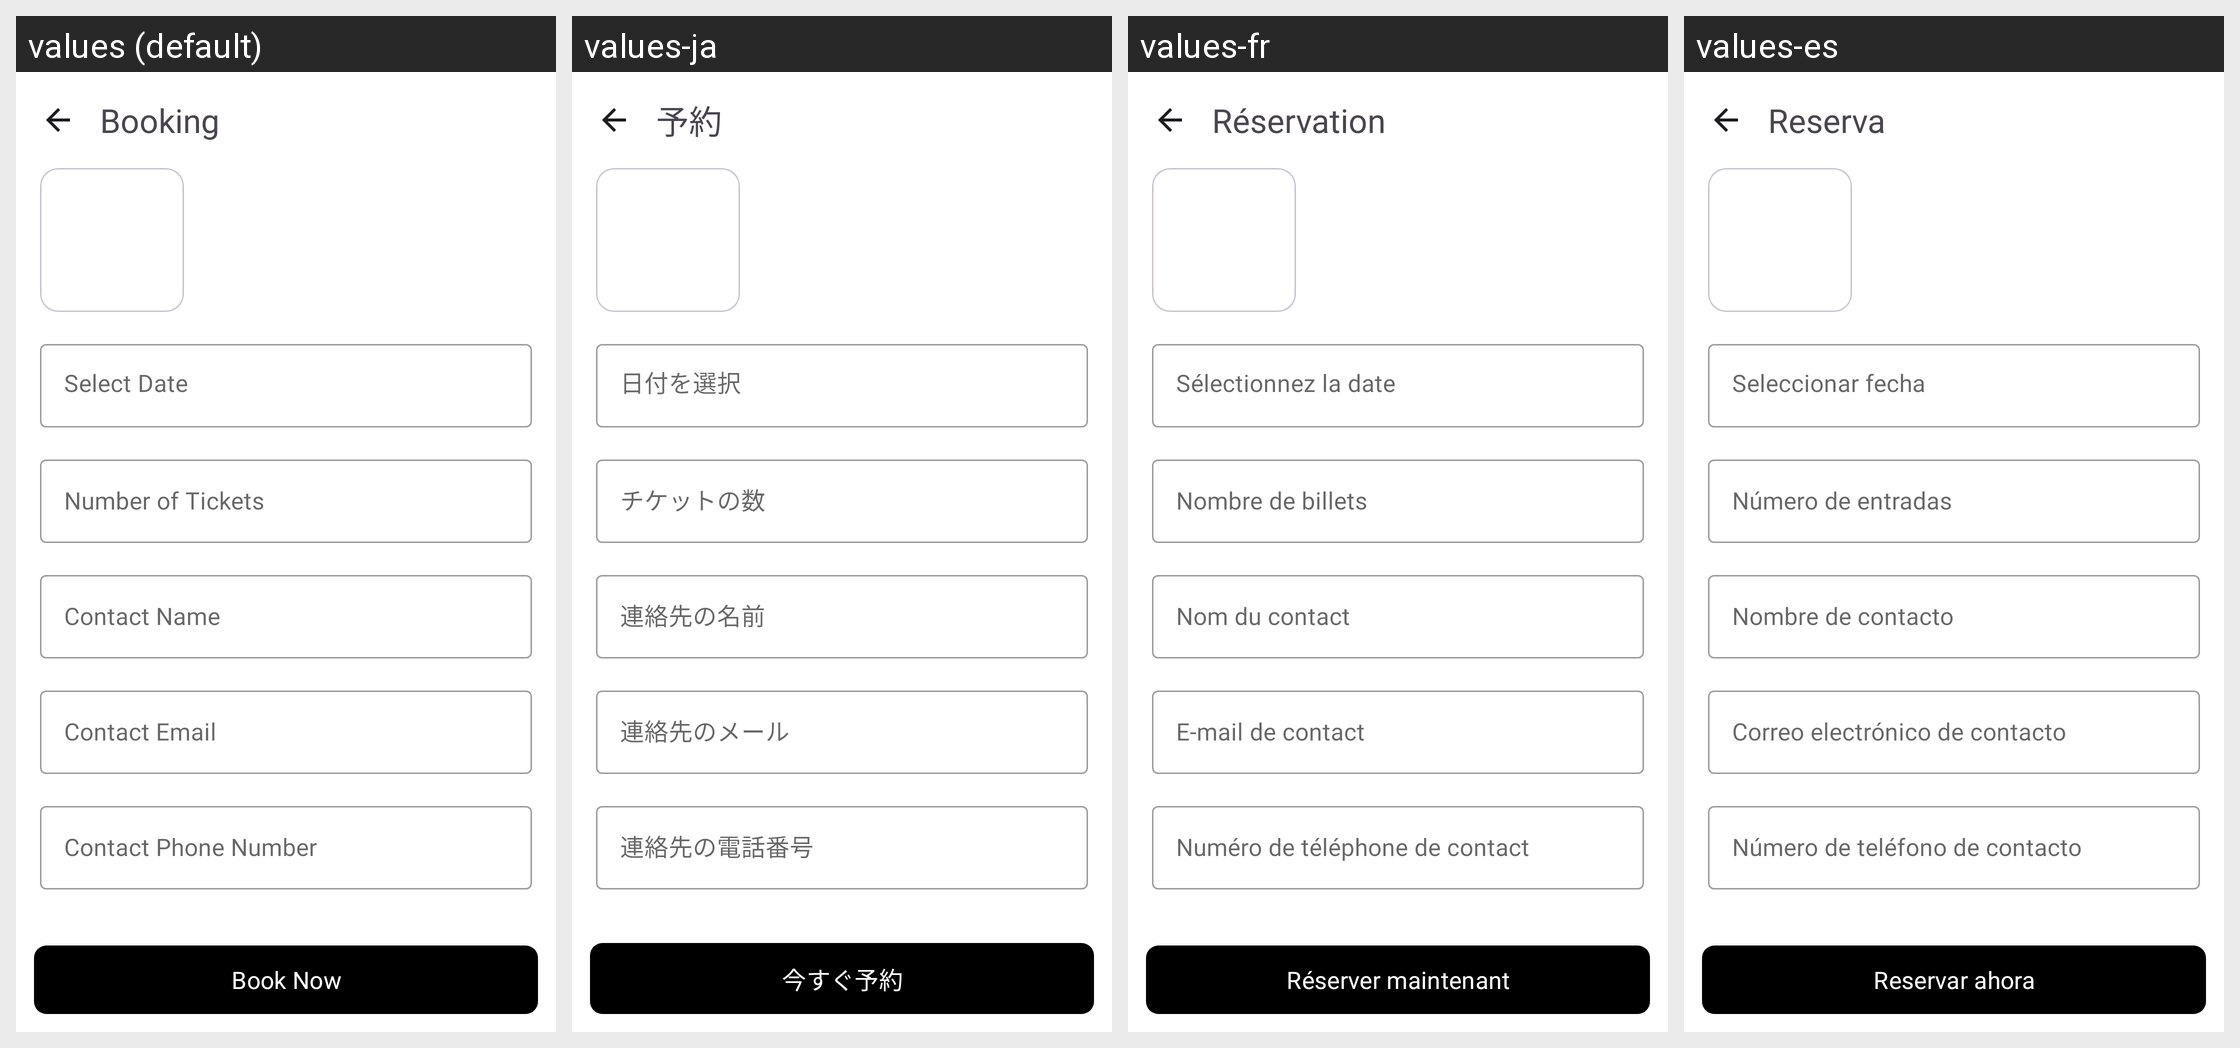

The same Android screen rendered under several of its app's locales, left to right. List the strings drawn on it with the default value and each locale's translation.
Android screen res/layout/fragment_experience_booking.xml rendered under 4 locales, left to right: values (default), values-ja, values-fr, values-es. Device: Nexus 5 (rendered at 1080×1920; each locale shown at half size, 540×960, under a caption strip naming it); theme Theme.Headout.
Other locales in the repository, not shown: values-ar, values-de, values-hi, values-pt, values-ru, values-zh.
Strings drawn on this screen, with the default value and each locale's value (text and hints the layout hard-codes, and strings that could not be matched under every locale, appear in the picture but are not listed):

booking
  values: Booking
  values-ja: 予約
  values-fr: Réservation
  values-es: Reserva

select_date
  values: Select Date
  values-ja: 日付を選択
  values-fr: Sélectionnez la date
  values-es: Seleccionar fecha

number_of_tickets
  values: Number of Tickets
  values-ja: チケットの数
  values-fr: Nombre de billets
  values-es: Número de entradas

contact_name
  values: Contact Name
  values-ja: 連絡先の名前
  values-fr: Nom du contact
  values-es: Nombre de contacto

contact_email
  values: Contact Email
  values-ja: 連絡先のメール
  values-fr: E-mail de contact
  values-es: Correo electrónico de contacto

contact_phone_number
  values: Contact Phone Number
  values-ja: 連絡先の電話番号
  values-fr: Numéro de téléphone de contact
  values-es: Número de teléfono de contacto

book_now
  values: Book Now
  values-ja: 今すぐ予約
  values-fr: Réserver maintenant
  values-es: Reservar ahora
